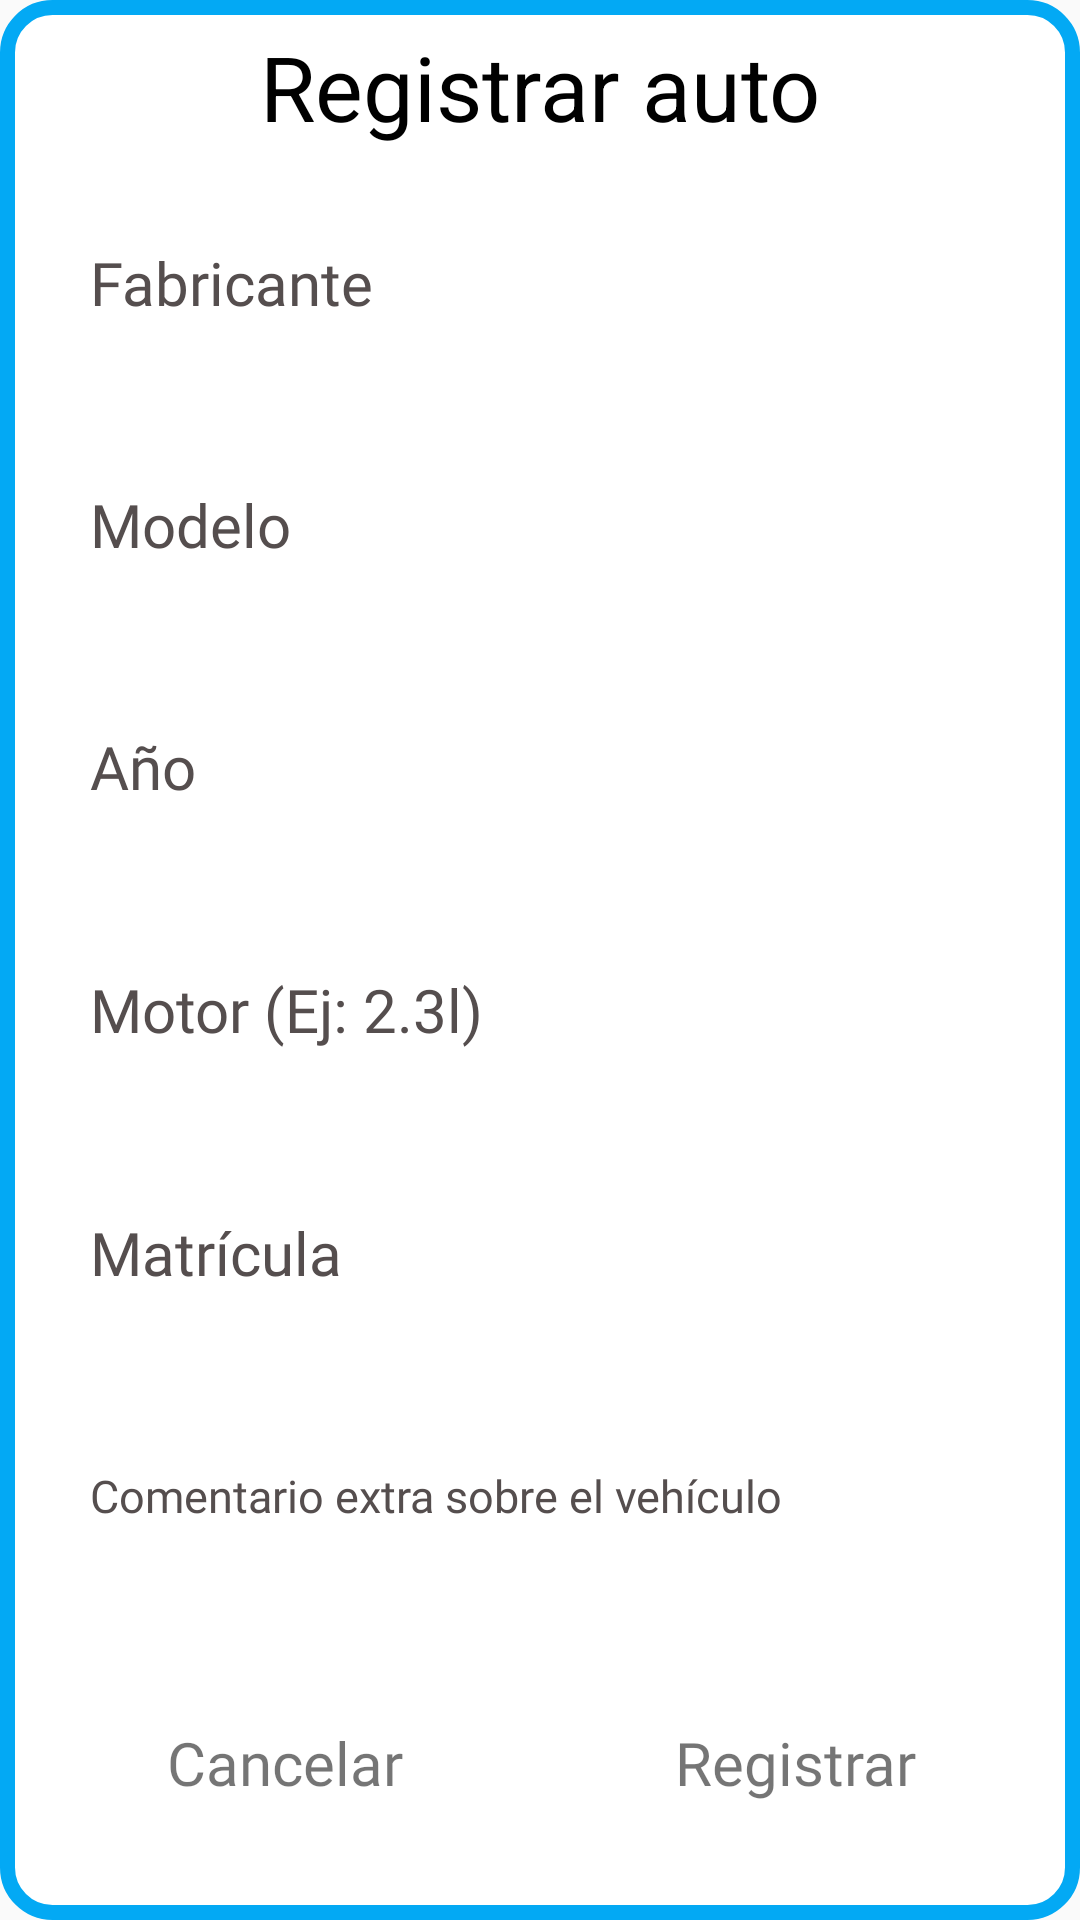

This screen was rendered from an Android layout file. Write that file and the resources it references.
<!-- AndroidManifest.xml: application theme AppTheme -->
<!-- res/layout/new_auto_fragment.xml -->
<?xml version="1.0" encoding="utf-8"?>
<LinearLayout xmlns:android="http://schemas.android.com/apk/res/android"
    android:layout_width="match_parent"
    android:layout_height="match_parent"
    android:orientation="vertical"
    android:background="@layout/auto_dialog_shape">

    <TextView
        android:id="@+id/textView2"
        android:layout_width="match_parent"
        android:layout_height="50dp"
        android:gravity="center"
        android:text="Registrar auto"
        android:textColor="#000000"
        android:textSize="30sp" />

    <LinearLayout
        android:layout_width="match_parent"
        android:layout_height="0dp"
        android:layout_weight="5"
        android:orientation="vertical">


        <EditText
            android:id="@+id/autoIn0"
            android:layout_width="match_parent"
            android:layout_height="0dp"
            android:layout_margin="10dp"
            android:layout_weight="1"
            android:background="@layout/input_shape"
            android:fontFamily="@font/helvetica"
            android:hint="Fabricante"
            android:inputType="textPersonName"
            android:padding="10dp"
            android:textColor="#000"
            android:textColorHint="#554E4E"
            android:textSize="20sp" />

        <EditText
            android:id="@+id/autoIn1"
            android:layout_width="match_parent"
            android:layout_height="0dp"
            android:layout_margin="10dp"
            android:layout_weight="1"
            android:background="@layout/input_shape"
            android:fontFamily="@font/helvetica"
            android:hint="Modelo"
            android:inputType="textPersonName"
            android:padding="10dp"
            android:textColor="#000"
            android:textColorHint="#554E4E"
            android:textSize="20sp" />

        <EditText
            android:id="@+id/autoIn2"
            android:layout_width="match_parent"
            android:layout_height="0dp"
            android:layout_margin="10dp"
            android:layout_weight="1"
            android:background="@layout/input_shape"
            android:fontFamily="@font/helvetica"
            android:hint="Año"
            android:inputType="number"
            android:padding="10dp"
            android:textColor="#000"
            android:textColorHint="#554E4E"
            android:textSize="20sp" />

        <EditText
            android:id="@+id/autoIn3"
            android:layout_width="match_parent"
            android:layout_height="0dp"
            android:layout_margin="10dp"
            android:layout_weight="1"
            android:background="@layout/input_shape"
            android:fontFamily="@font/helvetica"
            android:hint="Motor (Ej: 2.3l)"
            android:inputType="textPersonName"
            android:padding="10dp"
            android:textColor="#000"
            android:textColorHint="#554E4E"
            android:textSize="20sp" />

        <EditText
            android:id="@+id/autoIn4"
            android:layout_width="match_parent"
            android:layout_height="0dp"
            android:layout_margin="10dp"
            android:layout_weight="1"
            android:background="@layout/input_shape"
            android:fontFamily="@font/helvetica"
            android:hint="Matrícula"
            android:inputType="textPersonName"
            android:padding="10dp"
            android:textColor="#000"
            android:textColorHint="#554E4E"
            android:textSize="20sp" />

        <EditText
            android:id="@+id/autoIn5"
            android:layout_width="match_parent"
            android:layout_height="0dp"
            android:layout_margin="10dp"
            android:layout_weight="1"
            android:background="@layout/input_shape"
            android:fontFamily="@font/helvetica"
            android:hint="Comentario extra sobre el vehículo"
            android:inputType="textPersonName"
            android:padding="10dp"
            android:textColor="#000"
            android:textColorHint="#554E4E"
            android:textSize="15sp" />
    </LinearLayout>

    <LinearLayout
        android:layout_width="match_parent"
        android:layout_height="0dp"
        android:layout_weight="1"
        android:orientation="horizontal">

        <TextView
            android:id="@+id/autoNewBack"
            android:layout_width="0dp"
            android:layout_height="match_parent"
            android:layout_margin="30dp"
            android:layout_weight="1"
            android:fontFamily="@font/helvetica"
            android:gravity="center"
            android:text="Cancelar"
            android:textSize="20sp" />

        <TextView
            android:id="@+id/autoNewOk"
            android:layout_width="0dp"
            android:layout_height="match_parent"
            android:layout_margin="30dp"
            android:layout_weight="1"
            android:fontFamily="@font/helvetica"
            android:gravity="center"
            android:text="Registrar"
            android:textSize="20sp" />

    </LinearLayout>
</LinearLayout>
<!-- res/layout/auto_dialog_shape.xml (included above) -->
<?xml version="1.0" encoding="utf-8"?>
<shape xmlns:android="http://schemas.android.com/apk/res/android"
    android:shape="rectangle">

    <stroke
        android:width="5dp"
        android:color="#03A9F4" />

    <solid android:color="#FFFFFF" />

    <padding
        android:bottom="4dp"
        android:left="10dp"
        android:right="10dp"
        android:top="4dp" />

    <corners android:radius="15dp" />
</shape>
<!-- resources referenced by this layout -->
<resources>
  <style name="AppTheme" parent="Theme.AppCompat.Light.NoActionBar">
          
          <item name="colorPrimary">@color/colorPrimary</item>
          <item name="colorPrimaryDark">#FF4F5360</item>
          <item name="colorAccent">@color/colorAccent</item>
      </style>
  <color name="colorPrimary">#4F5360</color>
  <color name="colorAccent">#03DAC5</color>
</resources>
